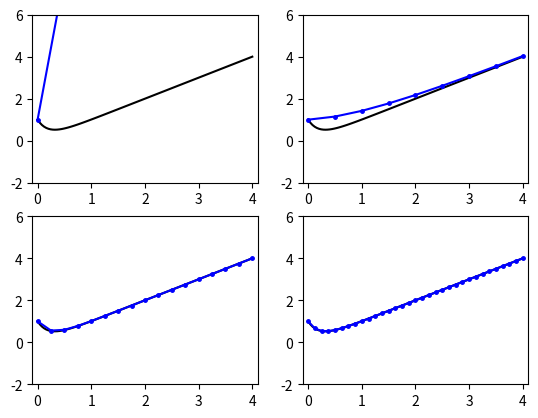

Source code (Python):
from numpy import *
from matplotlib import pyplot as plt

#début et fin de l'intervalle et conditions initiales
Xstart = 0; Xend = 4; Ustart = 1

#vecteur des valeurs trouvées par la méthode
x = linspace(Xstart,Xend,100)

#résolution exacte de l'équation
u = exp(-5*x)+x

#défintion de la fonction f (u' = f(x,u))
f = lambda x,u : 5*(x-u) + 1

print(' ==================== Explicit 4th-order Runge Kutta ==========')

#on itère sur le nombre de pas de temps
for j in range(1,5):
    n = pow(2,j+1) # #nombre de pas de temps
    X = linspace(Xstart,Xend,n+1) #définir le vecteur temps
    h = (Xend - Xstart)/n #définir le pas de temps
    U = zeros(n+1); U[0] = Ustart #initialiser le vecteur U

    #implémentation de la méthode de Runge Kutta d'ordre 4
    for i in range(n):
        K1 = f(X[i],U[i])
        K2 = f(X[i]+h/2,U[i]+K1*h/2)
        K3 = f(X[i]+h/2,U[i]+K2*h/2)
        K4 = f(X[i]+h ,U[i]+K3*h )
        U[i+1] = U[i] + h*(K1+2*K2+2*K3+K4)/6

    #plots
    plt.subplot(2,2,j)
    plt.xlim((-0.1,4.1)); plt.ylim((-2.0,6.0)); plt.yticks(arange(-2,7,2))
    plt.plot(x,u,'-k',X,U,'.-b',markersize='5.0')
    print(' u(4) = %21.14e (Explicit 4th-order Runge Kutta with %2d steps )'% (U[-1],n))
plt.show()